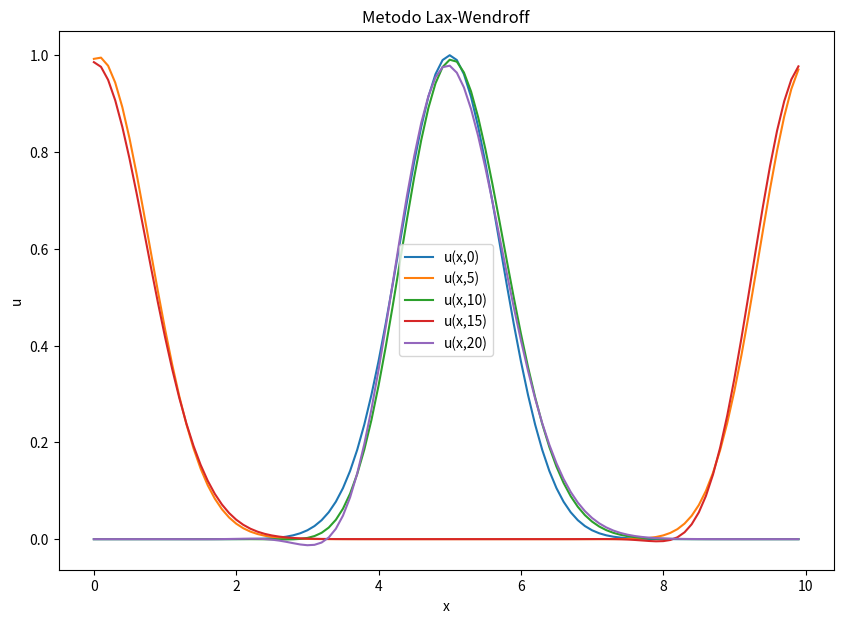
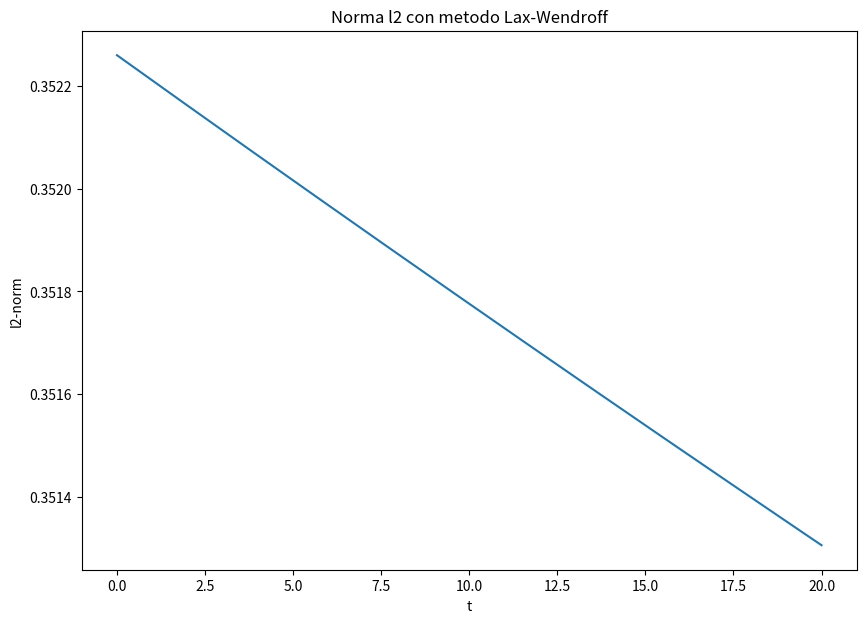
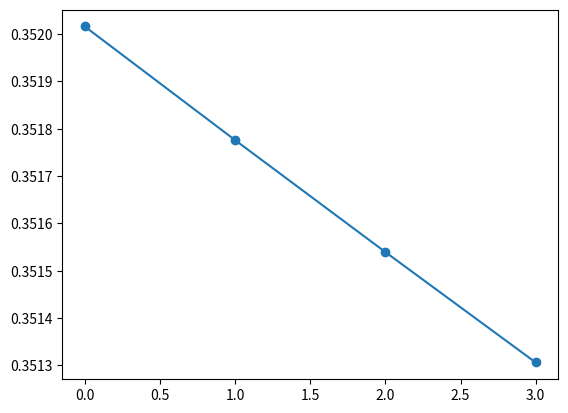

Write Python code to recreate these figures, in order.
import numpy as np
import matplotlib.pyplot as plt
from numpy import linalg as LA

#VALORI DI INPUT ---------------------------------
a=1
x0=5
L=10
J=101
cf= 0.5
u = []
un,un2,norme = [],[],[]
err=[]
deltax= L/(J-1)
deltat= (deltax * cf)/a

#FUNZIONI-----------------------------------------
def gaussian(a, b):
    return np.exp(-np.power(a-b,2))

def analytical(a,b,t):
    return np.exp(-np.power(a-t-b,2))

def laxwendroff(*x):
    y = []
    for j in range(0,len(x)):
        if j==0:
            umin=-1
            umax=j+1
        else:  
            if j==J-2:
                umin=j-1
                umax=0
            else:
                umin=j-1
                umax=j+1
        val= x[j]-(((a*deltat)/(2*deltax))*(x[umax]-x[umin]))+((np.power(a,2)*np.power(deltat,2))/(2*np.power(deltax,2)))*(x[umax]-(2*x[j])+x[umin])
        y.append(val)
    return y

def norma(*y):
    return LA.norm(y)/np.sqrt(J)
#--------------------------------------------------
x_val= np.arange(0,L,deltax)    #calcolo vettore x

fig1=plt.figure(1)
for i in x_val:
    u.append(gaussian(i,x0))    #calcolo vettore u
plt.plot(x_val,u, label='u(x,0)')
un = laxwendroff(*u)            #secondo u

permitted_times = {
    100:5,
    200:10,
    300:15,
    400:20
}
#tutti gli altri u
for i,n in enumerate(np.arange(0,20+deltat,deltat)):
    un2 = laxwendroff(*un)
    norme.append(norma(*un2))
    if i in permitted_times.keys():
        err.append(norma(un2 - analytical(x_val,x0,i))) 
        plt.plot(x_val,un2,label='u(x,'+ str(permitted_times[i]) +')')         
    un = un2
plt.legend(loc=0)
plt.xlabel('x')
plt.ylabel('u')
plt.title('Metodo Lax-Wendroff')
fig1.set_size_inches(10,7)
plt.savefig("4_lax-wendroff.png", dpi=100)

fig2=plt.figure(2)
plt.plot(np.arange(0,20+deltat,deltat),norme)
plt.title('Norma l2 con metodo Lax-Wendroff')
plt.xlabel('t')
plt.ylabel('l2-norm')
fig2.set_size_inches(10,7)
plt.savefig("4_normewendroff.png", dpi=100)
'''
plt.figure(3)
for t,e in zip((permitted_times.values()),err):
    plt.plot(t,e,'o-')
plt.savefig('4_err.png')
'''
plt.figure(3)
plt.plot(err,'o-')
plt.savefig('4_err.png')